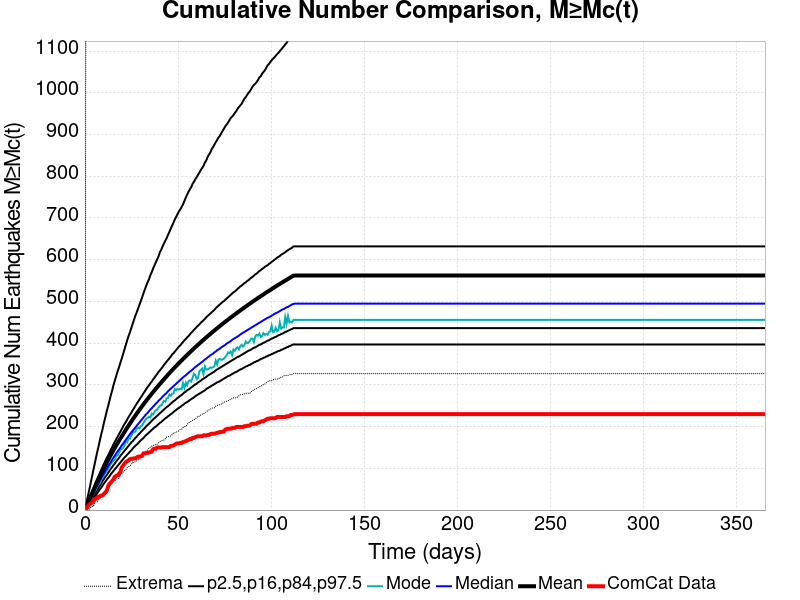

The table this chart was drawn from, first rows:
Time (days), ComCat Data, Simulation Mean, Simulation Median, Simulation Mode, Simulation Minimum, Simulation Maximum, 2.5 %-ile, 16 %-ile, 84 %-ile, 97.5 %-ile
0.0, 0.0, 0.0, 0.0, 0.0, 0.0, 0.0, 0.0, 0.0, 0.0, 0.0
0.732, 3.0, 7.432, 6.0, 6.0, 0.0, 1864, 2.0, 4.0, 10.0, 16.0
1.464, 8.0, 15.24, 13.0, 12.0, 1.0, 2295, 6.0, 9.0, 19.0, 31.0
2.196, 13.0, 22.96, 20.0, 19.0, 2.0, 2518, 11.0, 15.0, 27.0, 46.0
2.928, 15.0, 30.56, 27.0, 25.0, 6.0, 2647, 16.0, 21.0, 35.0, 61.0
3.66, 17.0, 38.05, 33.0, 31.0, 8.0, 2756, 20.0, 26.0, 43.0, 77.0
4.392, 21.0, 45.49, 40.0, 38.0, 9.0, 2824, 25.0, 32.0, 51.0, 93.0
5.124, 26.0, 52.86, 46.0, 44.0, 15.0, 2922, 30.0, 38.0, 59.0, 108.0
5.856, 27.0, 60.05, 53.0, 48.0, 20.0, 3013, 35.0, 43.0, 67.0, 124.0
6.588, 30.0, 67.21, 59.0, 57.0, 21.0, 3142, 40.0, 48.0, 75.0, 139.0
7.32, 32.0, 74.2, 65.0, 61.0, 24.0, 3602, 45.0, 54.0, 82.0, 153.0
8.052, 33.0, 81.04, 71.0, 65.0, 29.0, 3915, 50.0, 59.0, 89.0, 168.0
8.784, 35.0, 87.74, 77.0, 74.0, 35.0, 4090, 54.0, 64.0, 97.0, 182.0
9.516, 35.0, 94.34, 83.0, 78.0, 38.0, 4541, 59.0, 70.0, 104.0, 195.0
10.25, 39.0, 100.9, 88.0, 84.0, 41.0, 5294, 64.0, 75.0, 111.0, 210.0
10.98, 42.0, 107.3, 94.0, 89.0, 45.0, 5977, 68.0, 80.0, 118.0, 223.0
11.71, 46.0, 113.6, 99.0, 93.0, 47.0, 6288, 73.0, 84.0, 125.0, 237.0
12.44, 57.0, 119.8, 105.0, 100.0, 52.0, 6530, 77.0, 89.0, 131.0, 249.0
13.18, 63.0, 125.9, 110.0, 105.0, 57.0, 6695, 81.0, 94.0, 138.0, 262.0
13.91, 66.0, 132, 115.0, 111.0, 63.0, 6880, 86.0, 99.0, 145.0, 275.0
14.64, 70.0, 137.9, 121.0, 115.0, 66.0, 7019, 90.0, 103.0, 151.0, 287.0
15.37, 74.0, 143.8, 126.0, 118.0, 70.0, 7152, 94.0, 108.0, 158.0, 300.0
16.1, 80.0, 149.5, 131.0, 121.0, 71.0, 7281, 98.0, 112.0, 164.0, 311.0
16.84, 82.0, 155.1, 136.0, 130.0, 74.0, 7386, 102.0, 117.0, 170.0, 322.0
17.57, 83.0, 160.6, 141.0, 131.0, 75.0, 7520, 106.0, 121.0, 176.0, 333.0
18.3, 87.0, 166, 145.0, 137.0, 76.0, 7625, 110.0, 125.0, 182.0, 342.0
19.03, 91.0, 171.4, 150.0, 144.0, 84.0, 7718, 114.0, 130.0, 188.0, 353.0
19.76, 102.0, 176.7, 155.0, 147.0, 87.0, 7797, 118.0, 134.0, 194.0, 363.0
20.49, 107.0, 181.9, 159.0, 149.0, 91.0, 7866, 122.0, 138.0, 200.0, 374.0
21.23, 111.0, 187.1, 164.0, 155.0, 94.0, 7930, 126.0, 142.0, 206.0, 385.0
21.96, 115.0, 192.3, 168.0, 163.0, 97.0, 7985, 129.0, 146.0, 211.0, 396.0
22.69, 117.0, 197.4, 173.0, 162.0, 101.0, 8043, 133.0, 150.0, 217.0, 407.0
23.42, 119.0, 202.4, 177.0, 172.0, 104.0, 8096, 136.0, 154.0, 223.0, 417.0
24.15, 122.0, 207.3, 182.0, 171.0, 106.0, 8143, 140.0, 158.0, 228.0, 426.0
24.89, 123.0, 212.2, 186.0, 178.0, 109.0, 8189, 143.0, 162.0, 233.0, 436.0
25.62, 123.0, 217.1, 190.0, 185.0, 114.0, 8238, 147.0, 165.0, 239.0, 446.0
26.35, 124.0, 221.8, 194.0, 187.0, 114.0, 8276, 151.0, 169.0, 244.0, 456.0
27.08, 124.0, 226.6, 198.0, 188.0, 116.0, 8341, 154.0, 173.0, 250.0, 466.0
27.81, 126.0, 231.3, 202.0, 195.0, 118.0, 8388, 157.0, 176.0, 255.0, 474.0
28.55, 128.0, 235.9, 206.0, 197.0, 121.0, 8430, 160.0, 180.0, 260.0, 483.0
29.28, 128.0, 240.4, 210.0, 196.0, 121.0, 8456, 164.0, 183.0, 265.0, 492.0
30.01, 129.0, 244.8, 214.0, 201.0, 125.0, 8489, 167.0, 187.0, 270.0, 501.0
30.74, 130.0, 249.2, 218.0, 203.0, 131.0, 8524, 170.0, 190.0, 275.0, 510.0
31.47, 136.0, 253.5, 222.0, 209.0, 136.0, 8571, 173.0, 194.0, 280.0, 520.0
32.21, 136.0, 257.8, 226.0, 214.0, 137.0, 8613, 177.0, 197.0, 285.0, 529.0
32.94, 137.0, 262.2, 230.0, 219.0, 142.0, 8650, 180.0, 201.0, 290.0, 538.0
33.67, 137.0, 266.4, 233.0, 221.0, 144.0, 8682, 183.0, 204.0, 295.0, 546.0
34.4, 138.0, 270.5, 237.0, 224.0, 148.0, 8720, 186.0, 207.0, 299.0, 553.0
35.13, 139.0, 274.6, 241.0, 222.0, 151.0, 8750, 189.0, 210.0, 304.0, 563.0
35.87, 140.0, 278.7, 244.0, 231.0, 153.0, 8772, 192.0, 214.0, 308.0, 570.0
36.6, 146.0, 282.8, 248.0, 229.0, 154.0, 8802, 195.0, 217.0, 313.0, 579.0
37.33, 147.0, 286.8, 251.0, 235.0, 157.0, 8828, 198.0, 220.0, 317.0, 586.0
38.06, 147.0, 290.7, 255.0, 239.0, 157.0, 8858, 200.0, 223.0, 322.0, 594.0
38.79, 150.0, 294.6, 258.0, 241.0, 158.0, 8881, 203.0, 226.0, 326.0, 601.0
39.53, 150.0, 298.5, 262.0, 246.0, 161.0, 8912, 206.0, 229.0, 331.0, 608.0
40.26, 150.0, 302.3, 265.0, 250.0, 164.0, 8941, 209.0, 232.0, 335.0, 618.0
40.99, 150.0, 306.1, 268.0, 251.0, 166.0, 8963, 211.0, 235.0, 339.0, 624.0
41.72, 151.0, 309.9, 272.0, 256.0, 167.0, 8985, 214.0, 238.0, 343.0, 632.0
42.45, 151.0, 313.6, 275.0, 262.0, 168.0, 9009, 217.0, 241.0, 348.0, 639.0
43.19, 151.0, 317.3, 278.0, 260.0, 171.0, 9027, 220.0, 244.0, 352.0, 646.0
... 440 more rows
